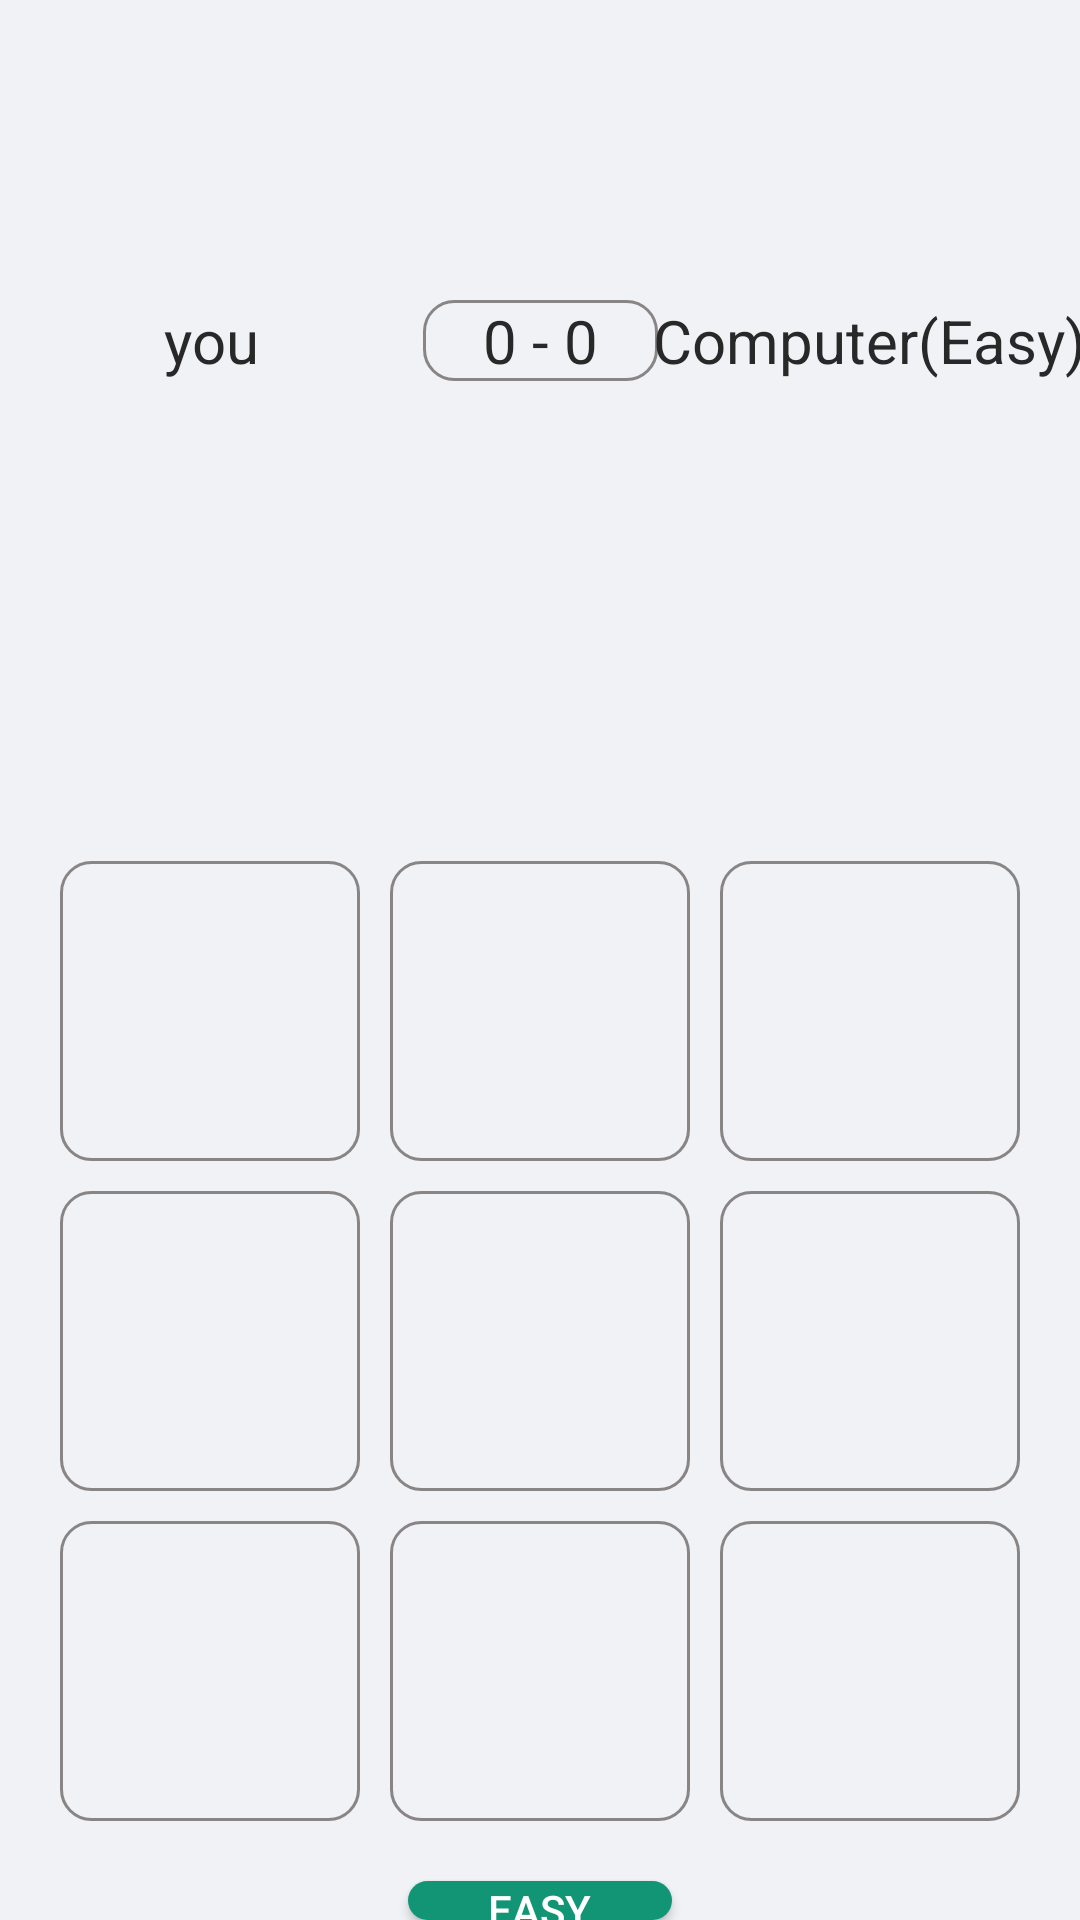

This screen was rendered from an Android layout file. Write that file and the resources it references.
<!-- AndroidManifest.xml: application theme Theme.TicTacToe -->
<!-- res/layout/fragment_game_play.xml -->
<LinearLayout xmlns:android="http://schemas.android.com/apk/res/android"
    xmlns:app="http://schemas.android.com/apk/res-auto"
    xmlns:tools="http://schemas.android.com/tools"
    android:layout_width="match_parent"
    android:layout_height="match_parent"
    android:orientation="vertical"
    android:background="?android:colorBackground"
    tools:context=".GamePlayFragment">

    

    
    <androidx.constraintlayout.widget.ConstraintLayout
        android:layout_width="match_parent"
        android:layout_height="wrap_content"
        android:gravity="center"
        android:layout_marginTop="100dp">

        <TextView
            android:id="@+id/textView"
            android:layout_width="wrap_content"
            android:layout_height="wrap_content"
            android:background="@drawable/edit_text_shape"
            android:paddingHorizontal="20dp"
            android:text="0 - 0"
            android:textSize="20sp"
            app:layout_constraintBottom_toBottomOf="parent"
            app:layout_constraintEnd_toEndOf="parent"
            app:layout_constraintStart_toStartOf="parent"
            app:layout_constraintTop_toTopOf="parent" />

        <TextView
            android:id="@+id/textView2"
            android:layout_width="wrap_content"
            android:layout_height="wrap_content"
            android:text="@string/you"
            android:textSize="20sp"
            app:layout_constraintBottom_toBottomOf="parent"
            app:layout_constraintEnd_toStartOf="@+id/textView"
            app:layout_constraintStart_toStartOf="parent"
            app:layout_constraintTop_toTopOf="parent" />

        <TextView
            android:layout_width="wrap_content"
            android:layout_height="wrap_content"
            android:id="@+id/computerTextView"
            android:text="Computer(Easy)"
            android:textSize="20sp"
            app:layout_constraintBottom_toBottomOf="parent"
            app:layout_constraintEnd_toEndOf="parent"
            app:layout_constraintStart_toEndOf="@+id/textView"
            app:layout_constraintTop_toTopOf="parent" />
    </androidx.constraintlayout.widget.ConstraintLayout>





    
    <TextView
        android:id="@+id/acknowledgmentTextView"
        android:layout_width="wrap_content"
        android:layout_height="wrap_content"
        android:layout_gravity="center"
        android:layout_marginTop="20dp"
        android:textSize="20sp"
        android:visibility="gone" />

    
    <TableLayout
        android:id="@+id/tableLayout"
        android:layout_width="match_parent"
        android:layout_height="wrap_content"
        android:layout_marginTop="20dp"
        android:gravity="center"
        android:padding="15dp">

        
        <TableRow
            android:layout_width="match_parent"
            android:layout_height="wrap_content"
            android:layout_marginTop="120dp"
            android:gravity="center">

            <ImageButton
                android:id="@+id/imageButton1"
                android:layout_width="100dp"
                android:layout_height="100dp"
                android:layout_margin="5dp"
                android:background="@drawable/edit_text_shape"
                android:onClick="onImageButtonClick"
                android:padding="20dp"
                android:scaleType="centerCrop"
                android:tag="1" />

            <ImageButton
                android:id="@+id/imageButton2"
                android:layout_width="100dp"
                android:layout_height="100dp"
                android:layout_margin="5dp"
                android:background="@drawable/edit_text_shape"
                android:onClick="onImageButtonClick"
                android:padding="20dp"
                android:scaleType="centerCrop"
                android:tag="2" />

            <ImageButton
                android:id="@+id/imageButton3"
                android:layout_width="100dp"
                android:layout_height="100dp"
                android:layout_margin="5dp"
                android:background="@drawable/edit_text_shape"
                android:onClick="onImageButtonClick"
                android:padding="20dp"
                android:scaleType="centerCrop"
                android:tag="3" />
        </TableRow>

        
        <TableRow
            android:layout_width="match_parent"
            android:layout_height="wrap_content"
            android:gravity="center">

            <ImageButton
                android:id="@+id/imageButton4"
                android:layout_width="100dp"
                android:layout_height="100dp"
                android:layout_margin="5dp"
                android:background="@drawable/edit_text_shape"
                android:onClick="onImageButtonClick"
                android:padding="20dp"
                android:scaleType="centerCrop"
                android:tag="4" />

            <ImageButton
                android:id="@+id/imageButton5"
                android:layout_width="100dp"
                android:layout_height="100dp"
                android:layout_margin="5dp"
                android:background="@drawable/edit_text_shape"
                android:onClick="onImageButtonClick"
                android:padding="20dp"
                android:scaleType="centerCrop"
                android:tag="5" />

            <ImageButton
                android:id="@+id/imageButton6"
                android:layout_width="100dp"
                android:layout_height="100dp"
                android:layout_margin="5dp"
                android:background="@drawable/edit_text_shape"
                android:onClick="onImageButtonClick"
                android:padding="20dp"
                android:scaleType="centerCrop"
                android:tag="6" />
        </TableRow>

        
        <TableRow
            android:layout_width="match_parent"
            android:layout_height="wrap_content"
            android:gravity="center">

            <ImageButton
                android:id="@+id/imageButton7"
                android:layout_width="100dp"
                android:layout_height="100dp"
                android:layout_margin="5dp"
                android:background="@drawable/edit_text_shape"
                android:onClick="onImageButtonClick"
                android:padding="20dp"
                android:scaleType="centerCrop"
                android:tag="7" />

            <ImageButton
                android:id="@+id/imageButton8"
                android:layout_width="100dp"
                android:layout_height="100dp"
                android:layout_margin="5dp"
                android:background="@drawable/edit_text_shape"
                android:onClick="onImageButtonClick"
                android:padding="20dp"
                android:scaleType="centerCrop"
                android:tag="8" />

            <ImageButton
                android:id="@+id/imageButton9"
                android:layout_width="100dp"
                android:layout_height="100dp"
                android:layout_margin="5dp"
                android:background="@drawable/edit_text_shape"
                android:onClick="onImageButtonClick"
                android:padding="20dp"
                android:scaleType="centerCrop"
                android:tag="9" />
        </TableRow>
    </TableLayout>

    
    <com.google.android.material.button.MaterialButton
        android:id="@+id/replayButton"
        android:layout_width="wrap_content"
        android:layout_height="wrap_content"
        android:layout_gravity="center"
        android:layout_marginTop="20dp"
        android:text="Replay"
        android:visibility="gone"
        app:strokeWidth="2dp"
        app:strokeColor="#04B18C"
        android:layout_marginBottom="10dp"
        android:textColor="?android:textColorPrimary"
        />

    <ToggleButton
        android:id="@+id/toggleButton"
        android:layout_width="wrap_content"
        android:layout_height="wrap_content"
        android:textOff="@string/easy"
        android:textOn="@string/hard"
        android:layout_gravity="center_horizontal"
        android:background="@drawable/login_shape"
        android:textColor="@color/white"
        />
    <ProgressBar
        android:id="@+id/progressBar"
        android:layout_width="wrap_content"
        android:layout_height="wrap_content"
        android:layout_gravity="center"
        android:layout_marginTop="20dp"
        android:visibility="gone"
        style="?android:attr/progressBarStyleLarge" />

</LinearLayout>
<!-- resources referenced by this layout -->
<resources>
  <color name="white">#FFFFFFFF</color>
  <!-- drawable edit_text_shape (drawable) -->
  <?xml version="1.0" encoding="utf-8"?>
  <shape xmlns:android="http://schemas.android.com/apk/res/android">
  
      <corners android:radius="10dp"/>
      <solid android:color="?android:colorBackground"/>
      <stroke android:width="1dp" android:color="#8A8585"/>
  </shape>
  <!-- drawable login_shape (drawable) -->
  <?xml version="1.0" encoding="utf-8"?>
  <shape xmlns:android="http://schemas.android.com/apk/res/android">
  
      <corners android:radius="10dp"/>
      <solid android:color="#129575"/>
  
  </shape>
  <string name="easy">Easy</string>
  <string name="hard">Hard</string>
  <string name="you">you</string>
  <style name="Theme.TicTacToe" parent="Base.Theme.TicTacToe" />
  <style name="Base.Theme.TicTacToe" parent="Theme.Material3.DayNight.NoActionBar">
          <item name="colorPrimary">#f0f2f5</item>
          <item name="colorSecondary">@color/black</item>
          <item name="android:colorBackground">#FFf0f2f5</item>
          <item name="android:button">@color/button_color</item>
          <item name="android:textColor">#292828</item>
      </style>
  <color name="black">#FF000000</color>
  <color name="button_color">#FF20A080</color>
</resources>
